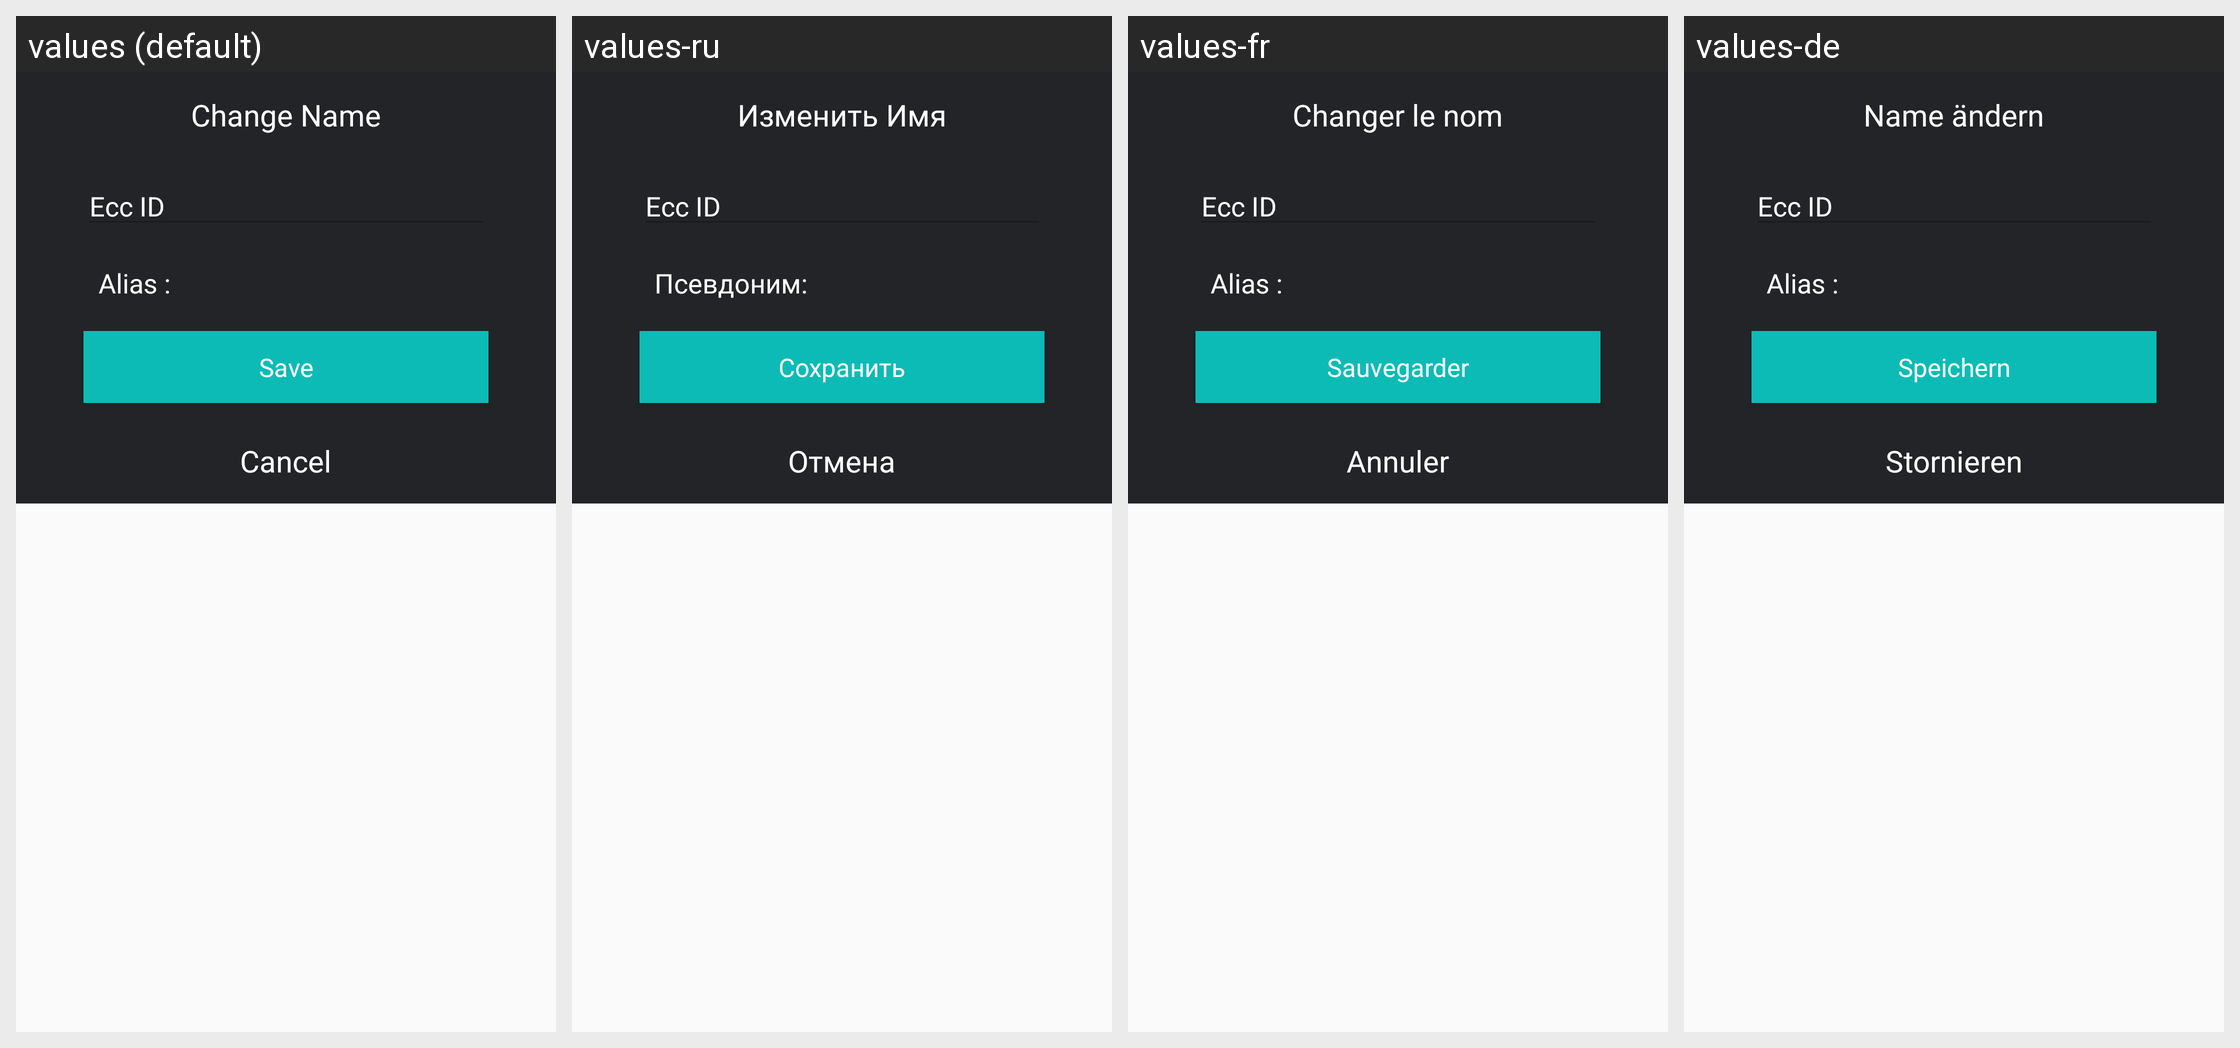

This grid shows one Android layout under several languages. Give, for every string resource on the screen, its name, the default text and each shown locale's text.
Android screen res/layout/dialog_change_contact_name.xml rendered under 4 locales, left to right: values (default), values-ru, values-fr, values-de. Device: Nexus 5 (rendered at 1080×1920; each locale shown at half size, 540×960, under a caption strip naming it); theme AppTheme.
Other locales in the repository, not shown: values-es, values-it, values-nl, values-pl, values-pt, values-sv, values-tr, values-zh.
Strings drawn on this screen, with the default value and each locale's value (text and hints the layout hard-codes, and strings that could not be matched under every locale, appear in the picture but are not listed):

change_name
  values: Change Name
  values-ru: Изменить Имя
  values-fr: Changer le nom
  values-de: Name ändern

alias_colon
  values: Alias :
  values-ru: Псевдоним:
  values-fr: Alias :
  values-de: Alias :

save
  values: Save
  values-ru: Сохранить
  values-fr: Sauvegarder
  values-de: Speichern
